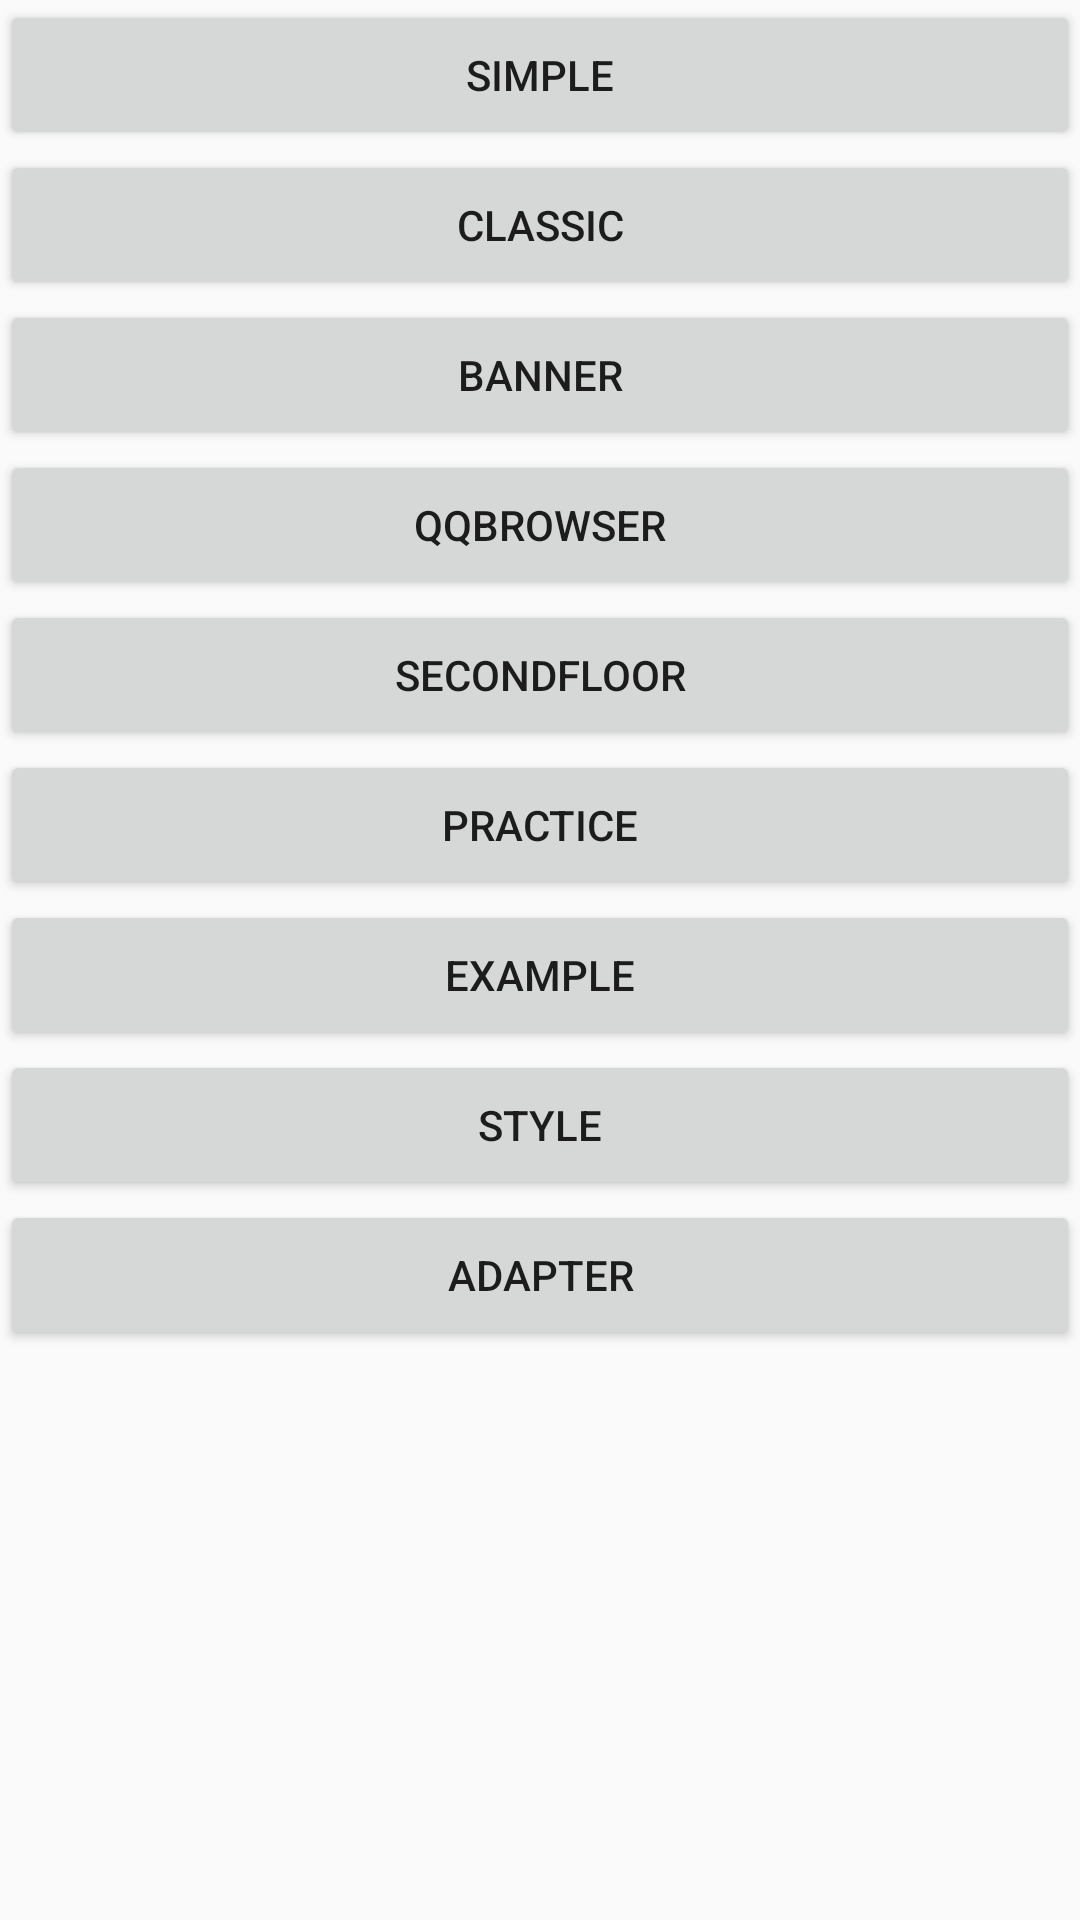

Write the Android layout XML for this screen, with the resource values it uses.
<!-- AndroidManifest.xml: application theme AppTheme -->
<!-- res/layout/activity_main.xml -->
<?xml version="1.0" encoding="utf-8"?>
<LinearLayout xmlns:android="http://schemas.android.com/apk/res/android"
    android:id="@+id/refreshLayout"
    android:layout_width="match_parent"
    android:layout_height="match_parent"
    android:orientation="vertical">
    <Button
        android:id="@+id/simple"
        android:layout_width="match_parent"
        android:layout_height="50dp"
        android:text="simple"/>
    <Button
        android:id="@+id/mode_one"
        android:layout_width="match_parent"
        android:layout_height="50dp"
        android:text="Classic"/>
    <Button
        android:id="@+id/mode_two"
        android:layout_width="match_parent"
        android:layout_height="50dp"
        android:text="Banner"/>
    <Button
        android:id="@+id/mode_three"
        android:layout_width="match_parent"
        android:layout_height="50dp"
        android:text="QQbrowser"/>
    <Button
        android:id="@+id/mode_four"
        android:layout_width="match_parent"
        android:layout_height="50dp"
        android:text="SecondFloor"/>
    <Button
        android:id="@+id/mode_five"
        android:layout_width="match_parent"
        android:layout_height="50dp"
        android:text="practice"/>
    <Button
        android:id="@+id/mode_six"
        android:layout_width="match_parent"
        android:layout_height="50dp"
        android:text="example"/>
    <Button
        android:id="@+id/mode_seven"
        android:layout_width="match_parent"
        android:layout_height="50dp"
        android:text="style"/>
    <Button
        android:id="@+id/adapter"
        android:layout_width="match_parent"
        android:layout_height="50dp"
        android:text="Adapter"/>
</LinearLayout>
<!-- resources referenced by this layout -->
<resources>
  <style name="AppTheme" parent="Theme.AppCompat.Light.DarkActionBar">
          
          <item name="colorPrimary">@color/colorPrimary</item>
          <item name="colorPrimaryDark">@color/colorPrimaryDark</item>
          <item name="colorAccent">@color/colorAccent</item>
      </style>
  <color name="colorPrimary">#33aaff</color>
  <color name="colorPrimaryDark">#2299ee</color>
  <color name="colorAccent">#FF4081</color>
</resources>
